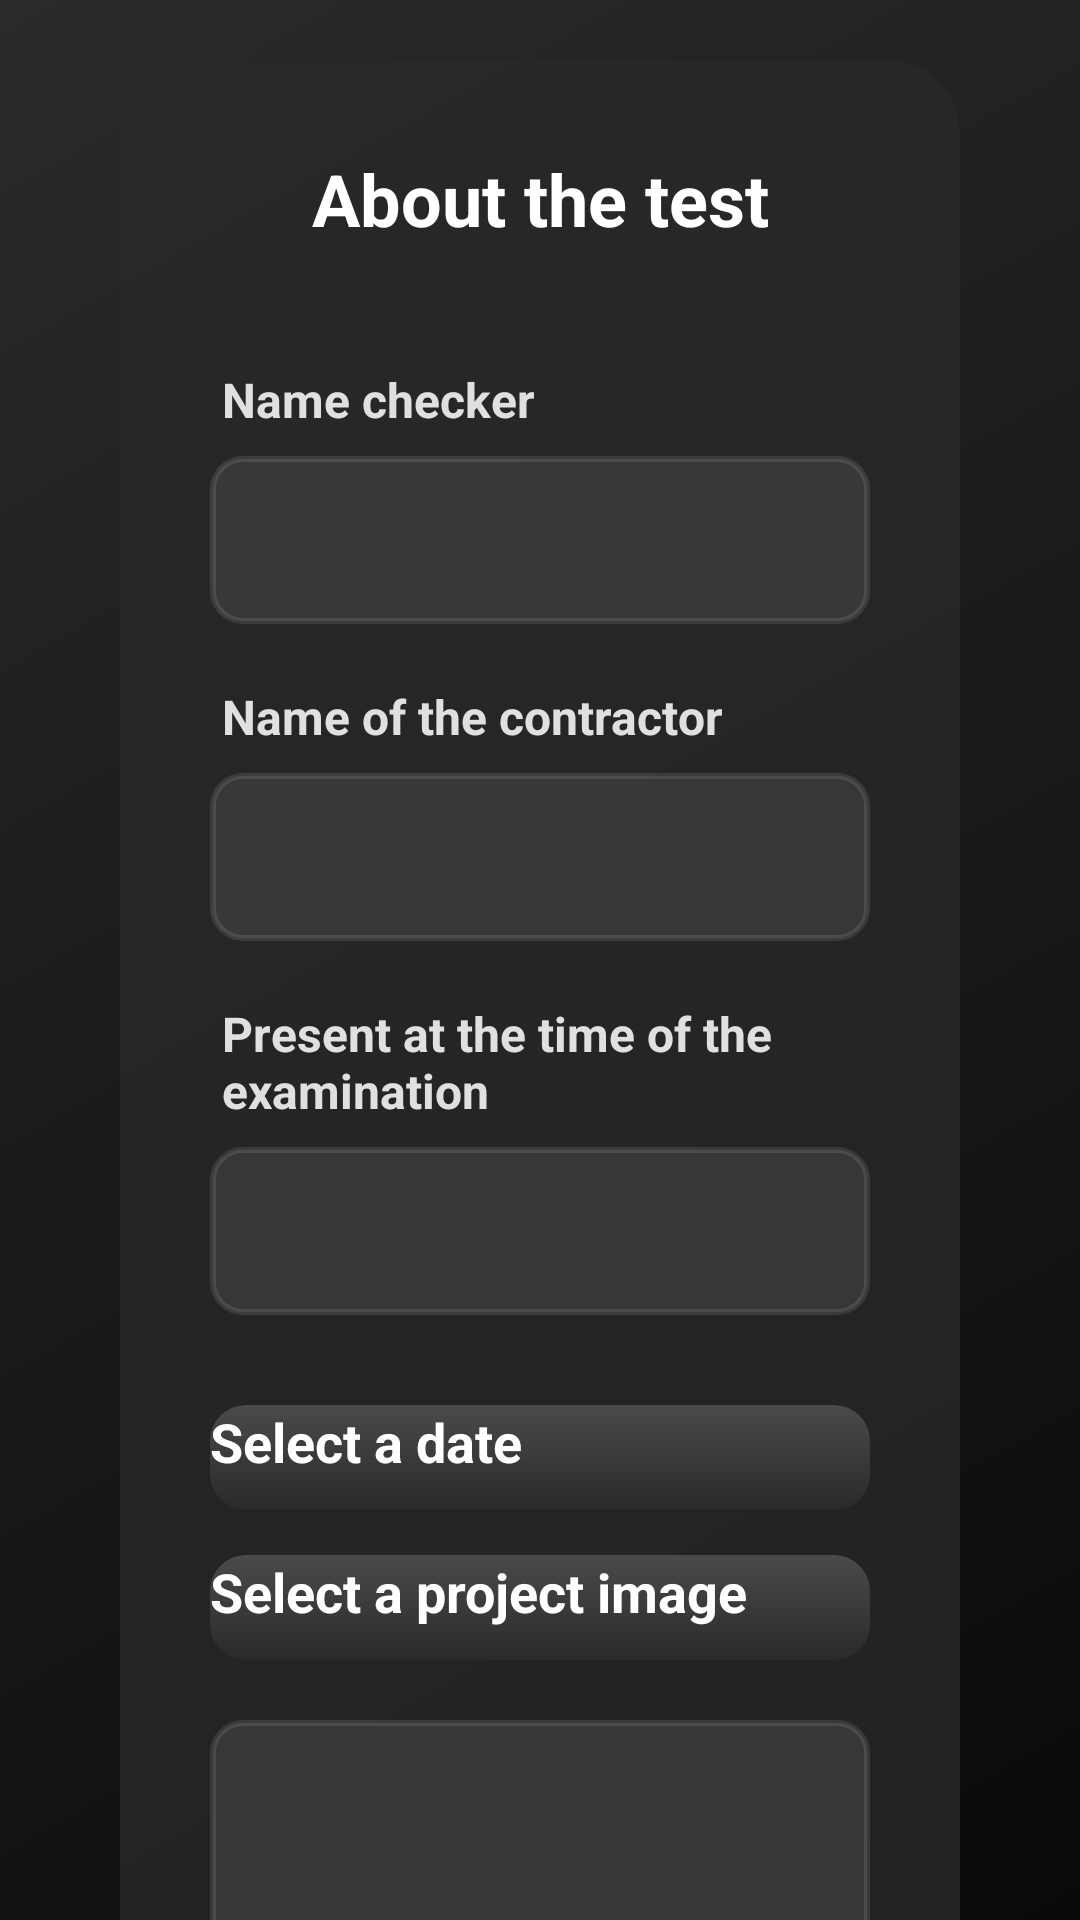

Produce the Android XML layout that renders to this screen, including the resource entries it uses.
<!-- AndroidManifest.xml: application theme Theme.MyApplication -->
<!-- res/layout/content_new_project.xml -->
<?xml version="1.0" encoding="utf-8"?>
<androidx.coordinatorlayout.widget.CoordinatorLayout
    xmlns:android="http://schemas.android.com/apk/res/android"
    xmlns:app="http://schemas.android.com/apk/res-auto"
    android:layout_width="match_parent"
    android:layout_height="match_parent"
    android:background="@drawable/gradient_background"
    app:layout_behavior="@string/appbar_scrolling_view_behavior">

    <androidx.core.widget.NestedScrollView
        android:layout_width="match_parent"
        android:layout_height="match_parent"
        android:fillViewport="true"
        android:clipToPadding="false"
        android:padding="20dp">

        
        <LinearLayout
            android:id="@+id/main"
            android:orientation="vertical"
            android:layout_width="match_parent"
            android:layout_height="wrap_content"
            android:gravity="center">

            <androidx.cardview.widget.CardView
                android:layout_width="match_parent"
                android:layout_height="wrap_content"
                android:layout_marginHorizontal="20dp"
                app:cardBackgroundColor="#CC282828"
                app:cardCornerRadius="24dp"
                app:cardElevation="30dp"
                android:layout_marginBottom="100dp"
                >

                <LinearLayout
                    android:layout_width="match_parent"
                    android:layout_height="wrap_content"
                    android:orientation="vertical"
                    android:padding="30dp">

                    
                    <TextView
                        android:layout_width="match_parent"
                        android:layout_height="wrap_content"
                        android:text="@string/about_the_test"
                        android:textSize="24sp"
                        android:textStyle="bold"
                        android:textColor="#ffffff"
                        android:gravity="center"
                        android:layout_marginBottom="40dp" />

                    
                    <TextView
                        android:id="@+id/errorMsg"
                        android:layout_width="match_parent"
                        android:layout_height="wrap_content"
                        android:textColor="#ff6b6b"
                        android:textSize="15sp"
                        android:textStyle="bold"
                        android:gravity="center"
                        android:layout_marginBottom="25dp"
                        android:background="@drawable/error_background"
                        android:padding="12dp"
                        android:visibility="gone"
                        android:alpha="0" />

                    
                    <TextView
                        android:layout_width="wrap_content"
                        android:layout_height="wrap_content"
                        android:text="@string/name_checker"
                        android:textColor="#e0e0e0"
                        android:textSize="16sp"
                        android:textStyle="bold"
                        android:layout_marginBottom="8dp"
                        android:layout_marginStart="4dp" />

                    <EditText
                        android:id="@+id/checkerEditText"
                        android:layout_width="match_parent"
                        android:layout_height="56dp"
                        android:inputType="textEmailAddress"
                        android:background="@drawable/input_background"
                        android:textColor="#ffffff"
                        android:textColorHint="#66ffffff"
                        android:textSize="16sp"
                        android:padding="18dp"
                        android:layout_marginBottom="20dp"
                        android:maxLength="50"
                        android:layoutDirection="rtl"
                        android:textDirection="rtl" />

                    
                    <TextView
                        android:layout_width="wrap_content"
                        android:layout_height="wrap_content"
                        android:text="@string/name_of_the_contractor"
                        android:textColor="#e0e0e0"
                        android:textSize="16sp"
                        android:textStyle="bold"
                        android:layout_marginBottom="8dp"
                        android:layout_marginStart="4dp" />

                    <EditText
                        android:id="@+id/contractorEditText"
                        android:layout_width="match_parent"
                        android:layout_height="56dp"
                        android:inputType="textEmailAddress"
                        android:background="@drawable/input_background"
                        android:textColor="#ffffff"
                        android:textColorHint="#66ffffff"
                        android:textSize="16sp"
                        android:padding="18dp"
                        android:layout_marginBottom="20dp"
                        android:maxLength="50"
                        android:layoutDirection="rtl"
                        android:textDirection="rtl" />

                    <TextView
                        android:layout_width="wrap_content"
                        android:layout_height="wrap_content"
                        android:layout_marginStart="4dp"
                        android:layout_marginBottom="8dp"
                        android:text="@string/present_at_the_time_of_the_examination"
                        android:textColor="#e0e0e0"
                        android:textSize="16sp"
                        android:textStyle="bold" />

                    <EditText
                        android:id="@+id/presentEditText"
                        android:layout_width="match_parent"
                        android:layout_height="56dp"
                        android:inputType="textEmailAddress"
                        android:background="@drawable/input_background"
                        android:textColor="#ffffff"
                        android:textColorHint="#66ffffff"
                        android:textSize="16sp"
                        android:padding="18dp"
                        android:layout_marginBottom="20dp"
                        android:maxLength="50"
                        android:layoutDirection="rtl"
                        android:textDirection="rtl" />
                    <androidx.appcompat.widget.AppCompatButton
                        android:id="@+id/btnPickDate"
                        android:layout_width="match_parent"
                        android:layout_height="35dp"
                        android:text="@string/select_a_date"
                        android:textColor="#ffffff"
                        android:textAllCaps="false"
                        android:textSize="18sp"
                        android:textStyle="bold"
                        android:background="@drawable/button_background"
                        android:layout_marginTop="10dp"/>
                    

                    <androidx.appcompat.widget.AppCompatButton
                        android:id="@+id/btnSelectImage"
                        android:layout_width="match_parent"
                        android:layout_height="35dp"
                        android:text="@string/select_a_project_image"
                        android:textColor="#ffffff"
                        android:textSize="18sp"
                        android:textStyle="bold"
                        android:layout_marginTop="15dp"
                        android:textAllCaps="false"
                        android:background="@drawable/button_background"
                        android:layout_marginBottom="20dp"/>
                    <ImageView
                        android:id="@+id/imageView"
                        android:layout_width="match_parent"
                        android:layout_height="200dp"
                        android:background="@drawable/input_background"
                        android:scaleType="centerCrop"
                        android:layout_marginBottom="12dp"
                        android:contentDescription="בחר או צלם תמונה" />
                </LinearLayout>

            </androidx.cardview.widget.CardView>

        </LinearLayout>

    </androidx.core.widget.NestedScrollView>

</androidx.coordinatorlayout.widget.CoordinatorLayout>
<!-- resources referenced by this layout -->
<resources>
  <!-- drawable button_background (drawable) -->
  <?xml version="1.0" encoding="utf-8"?>
  <selector xmlns:android="http://schemas.android.com/apk/res/android">
      <item android:state_pressed="true">
          <shape android:shape="rectangle">
              <gradient
                  android:angle="145"
                  android:startColor="@color/button_background_pressed"
                  android:endColor="#3a3a3a"
                  android:type="linear" />
              <corners android:radius="12dp" />
          </shape>
      </item>
      <item>
          <shape android:shape="rectangle">
              <gradient
                  android:angle="145"
                  android:startColor="@color/button_background"
                  android:endColor="#2a2a2a"
                  android:type="linear" />
              <corners android:radius="12dp" />
          </shape>
      </item>
  </selector>
  <!-- drawable error_background (drawable) -->
  <?xml version="1.0" encoding="utf-8"?>
  <shape xmlns:android="http://schemas.android.com/apk/res/android"
      android:shape="rectangle">
      <solid android:color="#1aff6b6b" />
      <corners android:radius="8dp" />
      <stroke android:width="1dp" android:color="#33ff6b6b" />
  </shape>
  <!-- drawable gradient_background (drawable) -->
  <shape xmlns:android="http://schemas.android.com/apk/res/android">
      <gradient
          android:angle="135"
          android:startColor="#0a0a0a"
          android:centerColor="#1a1a1a"
          android:endColor="#2a2a2a"
          android:type="linear" />
  </shape>
  <!-- drawable input_background (drawable) -->
  <?xml version="1.0" encoding="utf-8"?>
  <selector xmlns:android="http://schemas.android.com/apk/res/android">
      <item android:state_focused="true">
          <shape android:shape="rectangle">
              <solid android:color="#CC464646" />
              <corners android:radius="10dp" />
              <stroke android:width="2dp" android:color="#ffffff" />
          </shape>
      </item>
      <item>
          <shape android:shape="rectangle">
              <solid android:color="#CC3c3c3c" />
              <corners android:radius="10dp" />
              <stroke android:width="2dp" android:color="#1affffff" />
          </shape>
      </item>
  </selector>
  <string name="about_the_test">About the test</string>
  <string name="name_checker">Name checker</string>
  <string name="name_of_the_contractor">Name of the contractor</string>
  <string name="present_at_the_time_of_the_examination">Present at the time of the examination</string>
  <string name="select_a_date">Select a date</string>
  <string name="select_a_project_image">Select a project image</string>
  <color name="button_background_pressed">#5a5a5a</color>
  <color name="button_background">#4a4a4a</color>
</resources>
